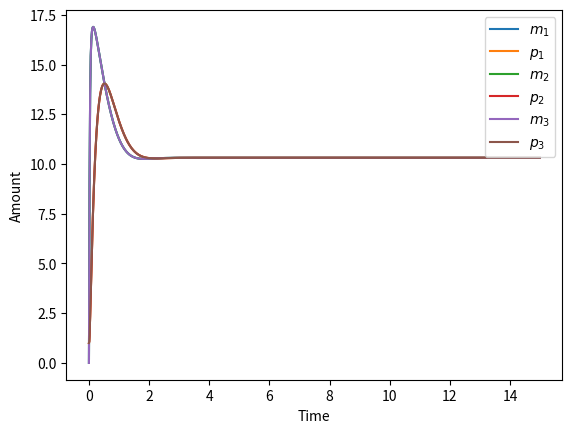
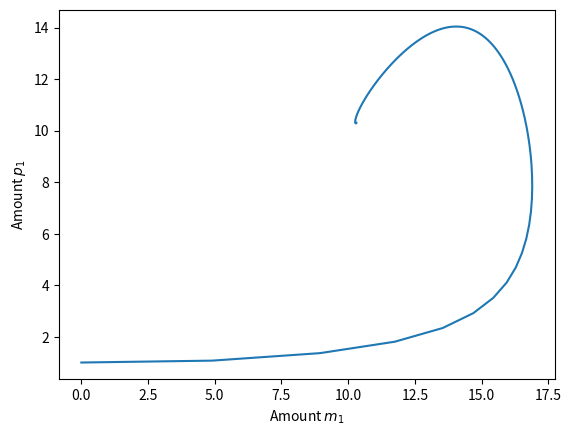
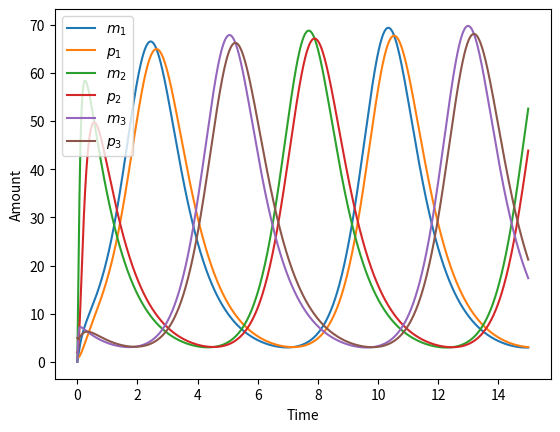
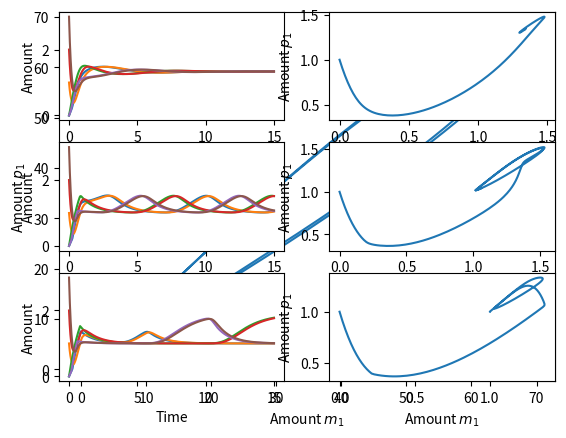

These charts were generated, in order, by the following Python code:

import numpy as np

from scipy.integrate import odeint
from scipy.optimize import fsolve
import matplotlib.pyplot as plt


def repressilator(y, t, alpha0, alpha, beta, n):
    m1 = -y[0] + alpha / (1 + y[5] ** n) + alpha0
    p1 = -beta * (y[1] - y[0])
    m2 = -y[2] + alpha / (1 + y[1] ** n) + alpha0
    p2 = -beta * (y[3] - y[2])
    m3 = -y[4] + alpha / (1 + y[3] ** n) + alpha0
    p3 = -beta * (y[5] - y[4])

    ydot = [m1, p1, m2 ,p2, m3, p3]
    return ydot


alpha0 = 1
n = 2.0
beta = 5
alpha = 1000

# steady state solutions
times = np.arange(0, 15, 0.01)
y0 = [0,1,0,1,0,1]

y = odeint(repressilator, y0, times, args = (alpha0, alpha, beta, n))
plt.figure()
plt.plot(times, y[:,0], label = '$m_1$')
plt.plot(times, y[:,1], label = '$p_1$')

plt.plot(times, y[:,2], label = '$m_2$')
plt.plot(times, y[:,3], label = '$p_2$')

plt.plot(times, y[:,4], label = '$m_3$')
plt.plot(times, y[:,5], label = '$p_3$')
plt.legend()
plt.ylabel('Amount')
plt.xlabel('Time')
plt.savefig('repr_ss.png')

plt.figure()
plt.plot(y[:,0], y[:,1])
plt.xlabel('Amount $m_1$')
plt.ylabel('Amount $p_1$')
plt.savefig('repr_ss_phase.png')


#oscillatory solutions
y0 = [0,1,0,2,0,5]

y = odeint(repressilator, y0, times, args = (alpha0, alpha, beta, n))

print(y.shape)
plt.figure()
plt.plot(times, y[:,0], label = '$m_1$')
plt.plot(times, y[:,1], label = '$p_1$')

plt.plot(times, y[:,2], label = '$m_2$')
plt.plot(times, y[:,3], label = '$p_2$')

plt.plot(times, y[:,4], label = '$m_3$')
plt.plot(times, y[:,5], label = '$p_3$')
plt.legend()
plt.ylabel('Amount')
plt.xlabel('Time')
plt.savefig('repr_osc.png')

plt.figure()
plt.plot(y[:,0], y[:,1])
plt.xlabel('Amount $m_1$')
plt.ylabel('Amount $p_1$')
plt.savefig('repr_osc_phase.png')


# changing parameters
y0 = [0,1,0,2,0,3]
params1 = [1, 1.75, 5, 5]
params2 = [1, 1.75, 5, 28]
params3 = [1, 1.75, 5, 1000]

all_params = [params1, params2, params3]

for i in range(3):
    y = odeint(repressilator, y0, times, args = tuple(all_params[i]))

    print(y.shape)
    plt.subplot(3,2,2*i+1)
    plt.plot(times, y[:,0], label = '$m_1$')
    plt.plot(times, y[:,1], label = '$p_1$')

    plt.plot(times, y[:,2], label = '$m_2$')
    plt.plot(times, y[:,3], label = '$p_2$')

    plt.plot(times, y[:,4], label = '$m_3$')
    plt.plot(times, y[:,5], label = '$p_3$')

    plt.ylabel('Amount')
    plt.xlabel('Time')

    plt.subplot(3,2,2*i+2)
    plt.plot(y[:, 0], y[:, 1])
    plt.xlabel('Amount $m_1$')
    plt.ylabel('Amount $p_1$')

plt.savefig('repr_params.png')



plt.show()